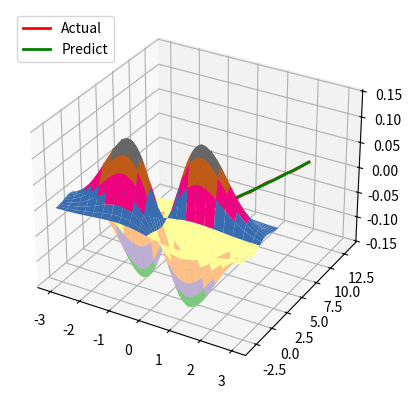

This figure's Python source:
#!/usr/bin/python
# -*- coding:utf-8 -*-

# 导入NumPy函数库，一般都是用这样的形式(包括别名np，几乎是约定俗成的)
import numpy as np
import matplotlib
from mpl_toolkits.mplot3d import Axes3D
from matplotlib import cm
import time
from scipy.optimize import leastsq
import scipy.optimize as opt
import scipy
import matplotlib.pyplot as plt
from scipy.stats import norm, poisson
from scipy.interpolate import BarycentricInterpolator
from scipy.interpolate import CubicSpline
import math


def residual(t, x, y):
    return y - (t[0] * x ** 2 + t[1] * x + t[2])


def residual2(t, x, y):
    print(t[0], t[1])
    return y - t[0]*np.sin(t[1]*x)


# x ** x        x > 0
# (-x) ** (-x)  x < 0
def f(x):
    y = np.ones_like(x)
    i = x > 0
    y[i] = np.power(x[i], x[i])
    i = x < 0
    y[i] = np.power(-x[i], -x[i])
    return y


if __name__ == "__main__":
    # # 开场白：
    # numpy是非常好用的数据包，如：可以这样得到这个二维数组
    # [[ 0  1  2  3  4  5]
    #  [10 11 12 13 14 15]
    #  [20 21 22 23 24 25]
    #  [30 31 32 33 34 35]
    #  [40 41 42 43 44 45]
    #  [50 51 52 53 54 55]]
    # a = np.arange(0, 60, 10).reshape((-1, 1)) + np.arange(6)
    # print a

    # 正式开始  -:)
    # 标准Python的列表(list)中，元素本质是对象。
    # 如：L = [1, 2, 3]，需要3个指针和三个整数对象，对于数值运算比较浪费内存和CPU。
    # 因此，Numpy提供了ndarray(N-dimensional array object)对象：存储单一数据类型的多维数组。

    # # 1.使用array创建
    # 通过array函数传递list对象
    # L = [1, 2, 3, 4, 5, 6]
    # print "L = ", L
    # a = np.array(L)
    # print "a = ", a
    # print type(a)
    # # # 若传递的是多层嵌套的list，将创建多维数组
    # b = np.array([[1, 2, 3, 4], [5, 6, 7, 8], [9, 10, 11, 12]])
    # print b
    # # #
    # # # # 数组大小可以通过其shape属性获得
    # print a.shape
    # print b.shape
    # # #
    # # # 也可以强制修改shape
    # b.shape = 4, 3
    # print b
    # # # # 注：从(3,4)改为(4,3)并不是对数组进行转置，而只是改变每个轴的大小，数组元素在内存中的位置并没有改变
    # # #
    # # # 当某个轴为-1时，将根据数组元素的个数自动计算此轴的长度
    # b.shape = 2, -1
    # print b
    # print b.shape
    # # #
    # b.shape = 3, 4
    # # # 使用reshape方法，可以创建改变了尺寸的新数组，原数组的shape保持不变
    # c = b.reshape((4, -1))
    # print "b = \n", b
    # print 'c = \n', c
    # #
    # # # 数组b和c共享内存，修改任意一个将影响另外一个
    # b[0][1] = 20
    # print "b = \n", b
    # print "c = \n", c
    # # #
    # # # 数组的元素类型可以通过dtype属性获得
    # print a.dtype
    # print b.dtype
    # # #
    # # # # 可以通过dtype参数在创建时指定元素类型
    # d = np.array([[1, 2, 3, 4], [5, 6, 7, 8], [9, 10, 11, 12]], dtype=np.float)
    # f = np.array([[1, 2, 3, 4], [5, 6, 7, 8], [9, 10, 11, 12]], dtype=np.complex)
    # print d
    # print f
    # # #
    # # # 如果更改元素类型，可以使用astype安全的转换
    # f = d.astype(np.int)
    # print f
    # #
    # # # 但不要强制仅修改元素类型，如下面这句，将会以int来解释单精度float类型
    # d.dtype = np.int
    # print d
    #
    # 2.使用函数创建
    # 如果生成一定规则的数据，可以使用NumPy提供的专门函数
    # arange函数类似于python的range函数：指定起始值、终止值和步长来创建数组
    # 和Python的range类似，arange同样不包括终值；但arange可以生成浮点类型，而range只能是整数类型
    # a = np.arange(1, 10, 0.5)
    # print a
    # # #
    # # # linspace函数通过指定起始值、终止值和元素个数来创建数组，缺省包括终止值
    # b = np.linspace(1, 10, 10)
    # print 'b = ', b
    # # #
    # # 可以通过endpoint关键字指定是否包括终值
    # c = np.linspace(1, 10, 10, endpoint=False)
    # print 'c = ', c
    # # #
    # # 和linspace类似，logspace可以创建等比数列
    # # 下面函数创建起始值为10^1，终止值为10^2，有20个数的等比数列
    # d = np.logspace(1, 2, 10, endpoint=True)
    # print d
    # # #
    # # # 下面创建起始值为2^0，终止值为2^10(包括)，有10个数的等比数列
    # f = np.logspace(0, 10, 11, endpoint=True, base=2)
    # print f
    # # #
    # # # 使用 frombuffer, fromstring, fromfile等函数可以从字节序列创建数组
    # s = 'abcd'
    # g = np.fromstring(s, dtype=np.int8)
    # print g
    # #
    # 3.存取
    # 3.1常规办法：数组元素的存取方法和Python的标准方法相同
    # a = np.arange(10)
    # print a
    # # # 获取某个元素
    # print a[3]
    # # # # 切片[3,6)，左闭右开
    # print a[3:6]
    # # # # 省略开始下标，表示从0开始
    # print a[:5]
    # # # # 下标为负表示从后向前数
    # print a[3:]
    # # # # 步长为2
    # print a[1:9:2]
    # # # # 步长为-1，即翻转
    # print a[::-1]
    # # # # 切片数据是原数组的一个视图，与原数组共享内容空间，可以直接修改元素值
    # a[1:4] = 10, 20, 30
    # print a
    # # # # 因此，在实践中，切实注意原始数据是否被破坏，如：
    # b = a[2:5]
    # b[0] = 200
    # print a
    #
    # # 3.2 整数/布尔数组存取
    # # 3.2.1
    # 根据整数数组存取：当使用整数序列对数组元素进行存取时，
    # 将使用整数序列中的每个元素作为下标，整数序列可以是列表(list)或者数组(ndarray)。
    # 使用整数序列作为下标获得的数组不和原始数组共享数据空间。
    # a = np.logspace(0, 9, 10, base=2)
    # print a
    # i = np.arange(0, 10, 2)
    # print i
    # # # # 利用i取a中的元素
    # b = a[i]
    # print b
    # # # b的元素更改，a中元素不受影响
    # b[2] = 1.6
    # print b
    # print a

    # # 3.2.2
    # 使用布尔数组i作为下标存取数组a中的元素：返回数组a中所有在数组b中对应下标为True的元素
    # # 生成10个满足[0,1)中均匀分布的随机数
    # a = np.random.rand(10)
    # print a
    # # # 大于0.5的元素索引
    # print a > 0.5
    # # # # 大于0.5的元素
    # b = a[a > 0.5]
    # print b
    # # # # 将原数组中大于0.5的元素截取成0.5
    # a[a > 0.5] = 0.5
    # print a
    # # # # b不受影响
    # print b

    # 3.3 二维数组的切片
    # [[ 0  1  2  3  4  5]
    #  [10 11 12 13 14 15]
    #  [20 21 22 23 24 25]
    #  [30 31 32 33 34 35]
    #  [40 41 42 43 44 45]
    #  [50 51 52 53 54 55]]
    # a = np.arange(0, 60, 10)    # 行向量
    # print 'a = ', a
    # b = a.reshape((-1, 1))      # 转换成列向量
    # print b
    # c = np.arange(6)
    # print c
    # f = b + c   # 行 + 列
    # print f
    # # 合并上述代码：
    # a = np.arange(0, 60, 10).reshape((-1, 1)) + np.arange(6)
    # print a
    # # 二维数组的切片
    # print a[(0,1,2,3), (2,3,4,5)]
    # print a[3:, [0, 2, 5]]
    # i = np.array([True, False, True, False, False, True])
    # print a[i]
    # print a[i, 3]

    # # 4. numpy与Python数学库的时间比较
    # for j in np.logspace(0, 7, 10):
    #     j = int(j)
    #     x = np.linspace(0, 10, j)
    #     start = time.clock()
    #     y = np.sin(x)
    #     t1 = time.clock() - start
    #
    #     x = x.tolist()
    #     start = time.clock()
    #     for i, t in enumerate(x):
    #         x[i] = math.sin(t)
    #     t2 = time.clock() - start
    #     print j, ": ", t1, t2, t2/t1

    # 5.绘图
    # 5.1 绘制正态分布概率密度函数
    # mu = 0
    # sigma = 1
    # x = np.linspace(mu - 3 * sigma, mu + 3 * sigma, 50)
    # y = np.exp(-(x - mu) ** 2 / (2 * sigma ** 2)) / (math.sqrt(2 * math.pi) * sigma)
    # print x.shape
    # print 'x = \n', x
    # print y.shape
    # print 'y = \n', y
    # # plt.plot(x, y, 'ro-', linewidth=2)
    # plt.plot(x, y, 'r-', x, y, 'go', linewidth=2, markersize=8)
    # plt.grid(True)
    # plt.show()

    # matplotlib.rcParams['font.sans-serif'] = [u'SimHei']  #FangSong/黑体 FangSong/KaiTi
    # matplotlib.rcParams['axes.unicode_minus'] = False

    # 5.2 损失函数：Logistic损失(-1,1)/SVM Hinge损失/ 0/1损失
    # x = np.array(np.linspace(start=-2, stop=3, num=1001, dtype=np.float))
    # y_logit = np.log(1 + np.exp(-x)) / math.log(2)
    # y_boost = np.exp(-x)
    # y_01 = x < 0
    # y_hinge = 1.0 - x
    # y_hinge[y_hinge < 0] = 0
    # plt.plot(x, y_logit, 'r-', label='Logistic Loss', linewidth=2)
    # plt.plot(x, y_01, 'g-', label='0/1 Loss', linewidth=2)
    # plt.plot(x, y_hinge, 'b-', label='Hinge Loss', linewidth=2)
    # plt.plot(x, y_boost, 'm--', label='Adaboost Loss', linewidth=2)
    # plt.grid()
    # plt.legend(loc='upper right')
    # plt.savefig('1.png')
    # plt.show()

    # # # 5.3 x^x
    # x = np.linspace(-1.3, 1.3, 101)
    # y = f(x)
    # plt.plot(x, y, 'g-', label='x^x', linewidth=2)
    # plt.grid()
    # plt.legend(loc='upper left')
    # plt.show()

    # # 5.4 胸型线
    # x = np.arange(1, 0, -0.001)
    # y = (-3 * x * np.log(x) + np.exp(-(40 * (x - 1 / np.e)) ** 4) / 25) / 2
    # plt.figure(figsize=(5,7))
    # plt.plot(y, x, 'r-', linewidth=2)
    # plt.grid(True)
    # plt.show()

    # 5.5 心形线
    # t = np.linspace(0, 7, 100)
    # x = 16 * np.sin(t) ** 3
    # y = 13 * np.cos(t) - 5 * np.cos(2*t) - 2 * np.cos(3*t) - np.cos(4*t)
    # plt.plot(x, y, 'r-', linewidth=2)
    # plt.grid(True)
    # plt.show()

    # # 5.6 渐开线
    # t = np.linspace(0, 50, num=1000)
    # x = t*np.sin(t) + np.cos(t)
    # y = np.sin(t) - t*np.cos(t)
    # plt.plot(x, y, 'r-', linewidth=2)
    # plt.grid()
    # plt.show()

    # # Bar
    # matplotlib.rcParams['font.sans-serif'] = [u'SimHei']  #黑体 FangSong/KaiTi
    # matplotlib.rcParams['axes.unicode_minus'] = False
    # x = np.arange(0, 10, 0.1)
    # y = np.sin(x)
    # plt.bar(x, y, width=0.04, linewidth=0.2)
    # plt.plot(x, y, 'r--', linewidth=2)
    # plt.title(u'Sin曲线')
    # plt.xticks(rotation=-60)
    # plt.xlabel('X')
    # plt.ylabel('Y')
    # plt.grid()
    # plt.show()

    # # 6. 概率分布
    # # 6.1 均匀分布
    # x = np.random.rand(10000)
    # t = np.arange(len(x))
    # plt.hist(x, 30, color='m', alpha=0.5)
    # # plt.plot(t, x, 'r-', label=u'均匀分布')
    # plt.legend(loc='upper left')
    # plt.grid()
    # plt.show()
    #
    # # # 6.2 验证中心极限定理
    # t = 10000
    # a = np.zeros(1000)
    # for i in range(t):
    #     a += np.random.uniform(-5, 5, 1000)
    # a /= t
    # plt.hist(a, bins=30, color='g', alpha=0.5, normed=True)
    # plt.grid()
    # plt.show()

    # # 6.3 Poisson分布
    # x = np.random.poisson(lam=5, size=10000)
    # print x
    # pillar = 15
    # a = plt.hist(x, bins=pillar, normed=True, range=[0, pillar], color='g', alpha=0.5)
    # plt.grid()
    # # plt.show()
    # print a
    # print a[0].sum()

    # # 6.4 直方图的使用
    # mu = 2
    # sigma = 3
    # data = mu + sigma * np.random.randn(1000)
    # h = plt.hist(data, 30, normed=1, color='#a0a0ff')
    # x = h[1]
    # y = norm.pdf(x, loc=mu, scale=sigma)
    # plt.plot(x, y, 'r--', x, y, 'ro', linewidth=2, markersize=4)
    # plt.grid()
    # plt.show()

    # # 6.5 插值
    # rv = poisson(5)
    # x1 = a[1]
    # y1 = rv.pmf(x1)
    # itp = BarycentricInterpolator(x1, y1)  # 重心插值
    # x2 = np.linspace(x.min(), x.max(), 50)
    # y2 = itp(x2)
    # cs = scipy.interpolate.CubicSpline(x1, y1)       # 三次样条插值
    # plt.plot(x2, cs(x2), 'm--', linewidth=5, label='CubicSpine')           # 三次样条插值
    # plt.plot(x2, y2, 'g-', linewidth=3, label='BarycentricInterpolator')   # 重心插值
    # plt.plot(x1, y1, 'r-', linewidth=1, label='Actural Value')             # 原始值
    # plt.legend(loc='upper right')
    # plt.grid()
    # plt.show()

    # 7. 绘制三维图像
    x, y = np.ogrid[-3:3:100j, -3:3:100j]
    # u = np.linspace(-3, 3, 101)
    # x, y = np.meshgrid(u, u)
    z = x*y*np.exp(-(x**2 + y**2)/2) / math.sqrt(2*math.pi)
    # z = x*y*np.exp(-(x**2 + y**2)/2) / math.sqrt(2*math.pi)
    fig = plt.figure()
    ax = fig.add_subplot(111, projection='3d')
    # ax.plot_surface(x, y, z, rstride=5, cstride=5, cmap=cm.coolwarm, linewidth=0.1)  #
    ax.plot_surface(x, y, z, rstride=5, cstride=5, cmap=cm.Accent, linewidth=0.5)
    plt.show()
    # # cmaps = [('Perceptually Uniform Sequential',
    # #           ['viridis', 'inferno', 'plasma', 'magma']),
    # #          ('Sequential', ['Blues', 'BuGn', 'BuPu',
    # #                          'GnBu', 'Greens', 'Greys', 'Oranges', 'OrRd',
    # #                          'PuBu', 'PuBuGn', 'PuRd', 'Purples', 'RdPu',
    # #                          'Reds', 'YlGn', 'YlGnBu', 'YlOrBr', 'YlOrRd']),
    # #          ('Sequential (2)', ['afmhot', 'autumn', 'bone', 'cool',
    # #                              'copper', 'gist_heat', 'gray', 'hot',
    # #                              'pink', 'spring', 'summer', 'winter']),
    # #          ('Diverging', ['BrBG', 'bwr', 'coolwarm', 'PiYG', 'PRGn', 'PuOr',
    # #                         'RdBu', 'RdGy', 'RdYlBu', 'RdYlGn', 'Spectral',
    # #                         'seismic']),
    # #          ('Qualitative', ['Accent', 'Dark2', 'Paired', 'Pastel1',
    # #                           'Pastel2', 'Set1', 'Set2', 'Set3']),
    # #          ('Miscellaneous', ['gist_earth', 'terrain', 'ocean', 'gist_stern',
    # #                             'brg', 'CMRmap', 'cubehelix',
    # #                             'gnuplot', 'gnuplot2', 'gist_ncar',
    # #                             'nipy_spectral', 'jet', 'rainbow',
    # #                             'gist_rainbow', 'hsv', 'flag', 'prism'])]

    # 8.1 scipy
    # 线性回归例1
    x = np.linspace(-2, 2, 50)
    A, B, C = 2, 3, -1
    y = (A * x ** 2 + B * x + C) + np.random.rand(len(x))*0.75

    t = leastsq(residual, [0, 0, 0], args=(x, y))
    theta = t[0]
    print('真实值：', A, B, C)
    print('预测值：', theta)
    y_hat = theta[0] * x ** 2 + theta[1] * x + theta[2]
    plt.plot(x, y, 'r-', linewidth=2, label=u'Actual')
    plt.plot(x, y_hat, 'g-', linewidth=2, label=u'Predict')
    plt.legend(loc='upper left')
    plt.grid()
    plt.show()

    # # 线性回归例2
    # x = np.linspace(0, 5, 100)
    # A = 5
    # w = 1.5
    # y = A * np.sin(w*x) + np.random.rand(len(x)) - 0.5
    #
    # t = leastsq(residual2, [3, 1], args=(x, y))
    # theta = t[0]
    # print '真实值：', A, w
    # print '预测值：', theta
    # y_hat = theta[0] * np.sin(theta[1] * x)
    # plt.plot(x, y, 'r-', linewidth=2, label='Actual')
    # plt.plot(x, y_hat, 'g-', linewidth=2, label='Predict')
    # plt.legend(loc='lower left')
    # plt.grid()
    # plt.show()

    # # 8.2 使用scipy计算函数极值
    # a = opt.fmin(f, 1)
    # b = opt.fmin_cg(f, 1)
    # c = opt.fmin_bfgs(f, 1)
    # print a, 1/a, math.e
    # print b
    # print c

    # marker	description
    # ”.”	point
    # ”,”	pixel
    # “o”	circle
    # “v”	triangle_down
    # “^”	triangle_up
    # “<”	triangle_left
    # “>”	triangle_right
    # “1”	tri_down
    # “2”	tri_up
    # “3”	tri_left
    # “4”	tri_right
    # “8”	octagon
    # “s”	square
    # “p”	pentagon
    # “*”	star
    # “h”	hexagon1
    # “H”	hexagon2
    # “+”	plus
    # “x”	x
    # “D”	diamond
    # “d”	thin_diamond
    # “|”	vline
    # “_”	hline
    # TICKLEFT	tickleft
    # TICKRIGHT	tickright
    # TICKUP	tickup
    # TICKDOWN	tickdown
    # CARETLEFT	caretleft
    # CARETRIGHT	caretright
    # CARETUP	caretup
    # CARETDOWN	caretdown